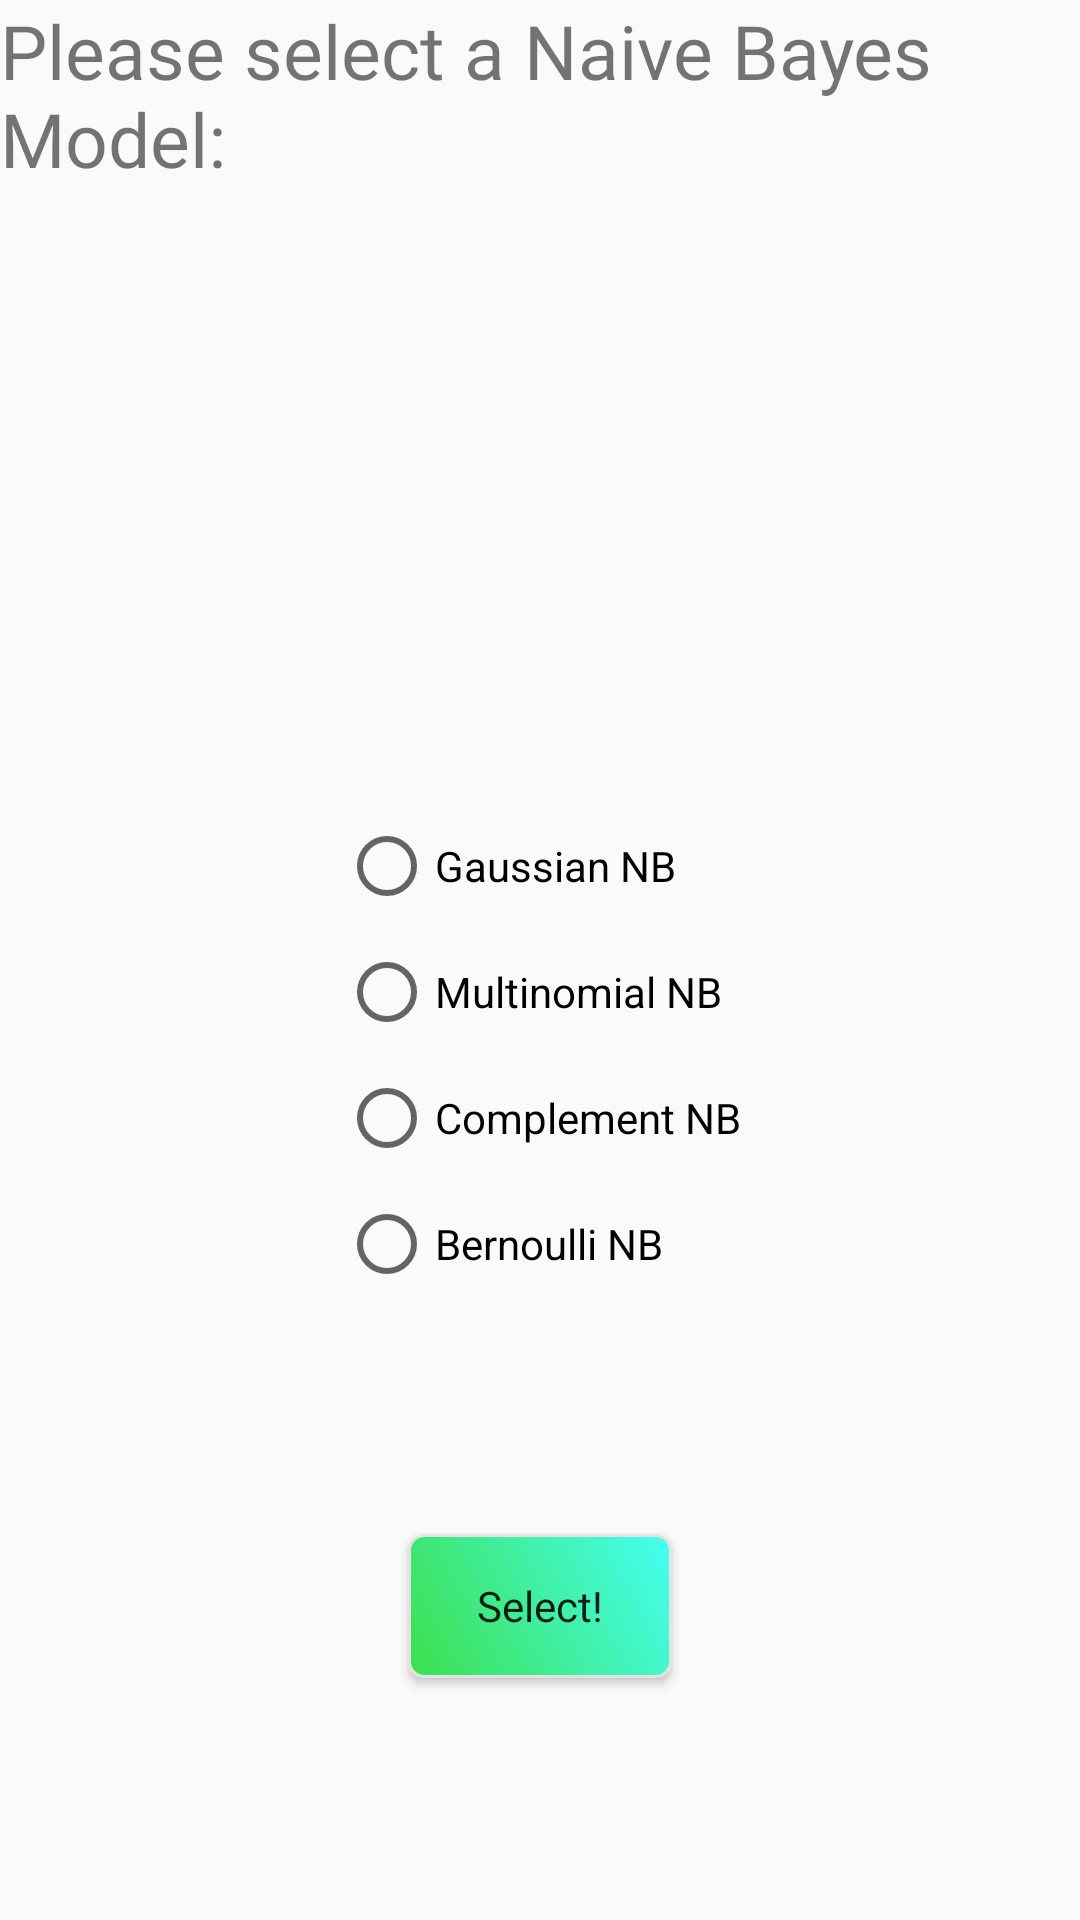

Layout XML and referenced resources for this Android screen:
<!-- AndroidManifest.xml: application theme Theme.AutoML -->
<!-- res/layout/naive_bayes_config_dialog.xml -->
<?xml version="1.0" encoding="utf-8"?>
<androidx.constraintlayout.widget.ConstraintLayout xmlns:android="http://schemas.android.com/apk/res/android"
    xmlns:app="http://schemas.android.com/apk/res-auto"
    android:layout_width="300dp"
    android:layout_height="wrap_content">

    <TextView
        android:id="@+id/tvNBInstructions"
        android:layout_width="wrap_content"
        android:layout_height="wrap_content"
        android:fontFamily="@font/marvel_bold_italic"
        android:text="Please select a Naive Bayes Model:"
        android:textSize="25sp"
        app:layout_constraintEnd_toEndOf="parent"
        app:layout_constraintStart_toStartOf="parent"
        app:layout_constraintTop_toTopOf="parent" />

    <RadioGroup
        android:id="@+id/rgNaiveBayes"
        android:layout_width="wrap_content"
        android:layout_height="wrap_content"
        app:layout_constraintBottom_toBottomOf="parent"
        app:layout_constraintEnd_toEndOf="parent"
        app:layout_constraintStart_toStartOf="parent"
        app:layout_constraintTop_toBottomOf="@+id/tvNBInstructions">

        <RadioButton
            android:id="@+id/rbGaussianNB"
            android:layout_width="match_parent"
            android:layout_height="wrap_content"
            android:text="@string/gaussian_nb" />

        <RadioButton
            android:id="@+id/rbMultinomialNB"
            android:layout_width="match_parent"
            android:layout_height="wrap_content"
            android:layout_marginTop="10dp"
            android:text="@string/multinomial_nb" />

        <RadioButton
            android:id="@+id/rbComplementNB"
            android:layout_width="match_parent"
            android:layout_height="wrap_content"
            android:layout_marginTop="10dp"
            android:text="@string/complement_nb" />

        <RadioButton
            android:id="@+id/rbBernoulliNB"
            android:layout_width="match_parent"
            android:layout_height="wrap_content"
            android:layout_marginTop="10dp"
            android:text="@string/bernoulli_nb" />
    </RadioGroup>

    <Button
        android:id="@+id/btnSelectNaiveBayesConfig"
        android:layout_width="wrap_content"
        android:layout_height="wrap_content"
        android:background="@drawable/button_shape"
        android:fontFamily="@font/happy_monkey"
        android:text="Select!"
        android:textAllCaps="false"
        app:layout_constraintBottom_toBottomOf="parent"
        app:layout_constraintEnd_toEndOf="parent"
        app:layout_constraintStart_toStartOf="parent"
        app:layout_constraintTop_toBottomOf="@+id/rgNaiveBayes" />

</androidx.constraintlayout.widget.ConstraintLayout>
<!-- resources referenced by this layout -->
<resources>
  <!-- drawable button_shape (drawable) -->
  <?xml version="1.0" encoding="utf-8"?>
      <shape xmlns:android="http://schemas.android.com/apk/res/android" android:shape="rectangle" >
      <corners
          android:radius="5dp"
          />
      <gradient
          android:angle="45"
          android:centerX="0%"
          android:centerColor="#3CDF4C"
          android:startColor="#45FFF3"
          android:endColor="#45FFF3"
          android:type="linear"
          />
      <padding
          android:left="0dp"
          android:top="0dp"
          android:right="0dp"
          android:bottom="0dp"
          />
      <stroke
          android:width="1dp"
          android:color="#E4E3E3"
          />
  </shape>
  <string name="bernoulli_nb">Bernoulli NB</string>
  <string name="complement_nb">Complement NB</string>
  <string name="gaussian_nb">Gaussian NB</string>
  <string name="multinomial_nb">Multinomial NB</string>
  <style name="Theme.AutoML" parent="Theme.AppCompat.DayNight.DarkActionBar">
          
          <item name="colorPrimary">@color/purple_500</item>
          <item name="colorPrimaryVariant">@color/purple_700</item>
          <item name="colorOnPrimary">@color/white</item>
          
          <item name="colorSecondary">@color/teal_200</item>
          <item name="colorSecondaryVariant">@color/teal_700</item>
          <item name="colorOnSecondary">@color/black</item>
          
          <item name="android:statusBarColor" tools:targetApi="l">?attr/colorPrimaryVariant</item>
          
      </style>
  <!-- not gathered from this repository: default colours our renderer supplied (Android Studio template values) -->
  <color name="purple_500">#FF6200EE</color>
  <color name="purple_700">#FF3700B3</color>
  <color name="teal_200">#FF03DAC5</color>
  <color name="teal_700">#FF018786</color>
  <color name="black">#FF000000</color>
  <color name="white">#FFFFFFFF</color>
</resources>
